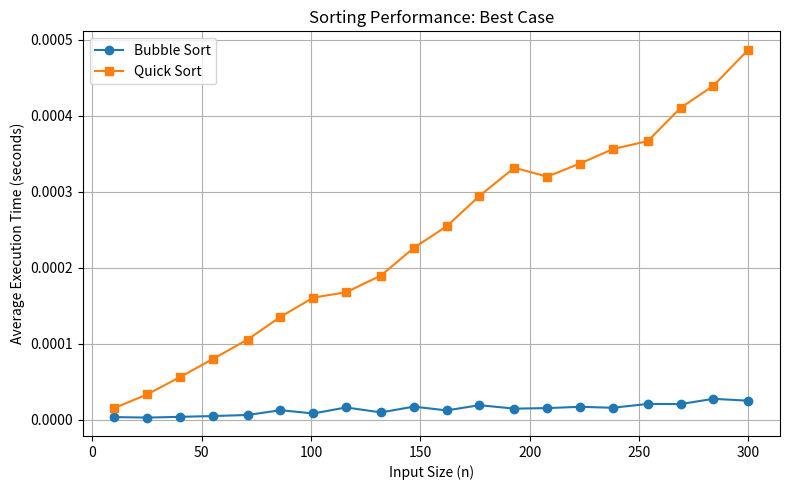
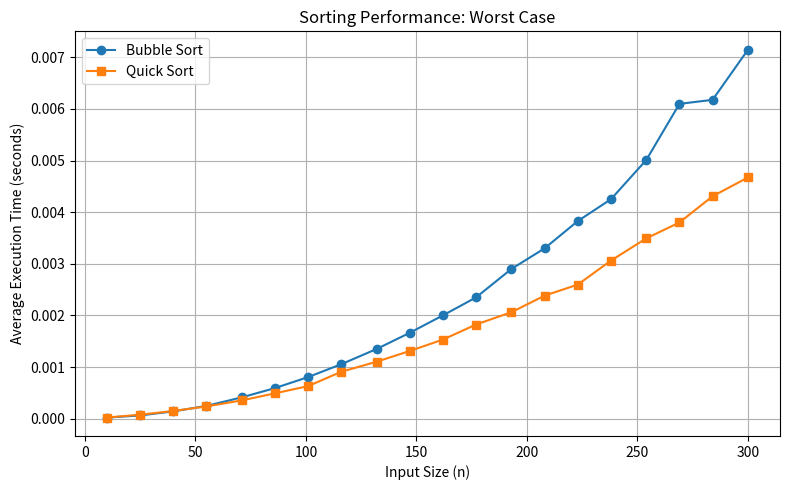
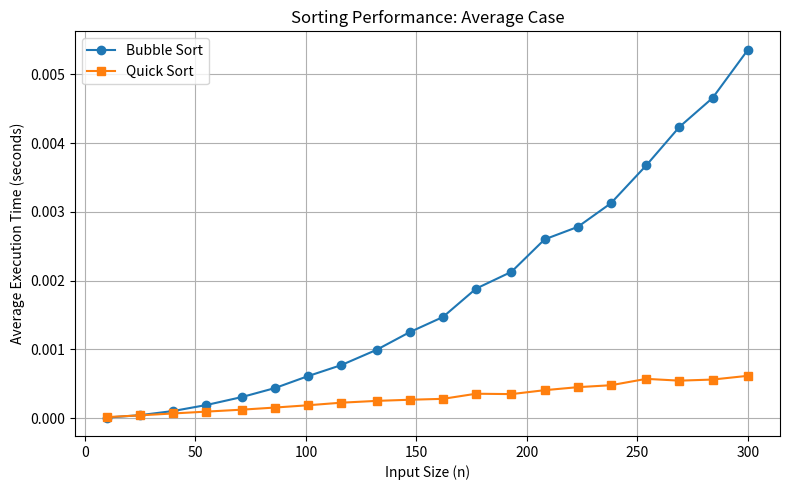

Reproduce these figures in Python, in order.
import sys
sys.setrecursionlimit(20000)
import timeit
import random
import matplotlib.pyplot as plt
import numpy as np

# Bubble sort implementation that stops early if no swaps occur.
def bubble_sort(arr):
    a = arr.copy()
    n = len(a)
    for i in range(n):
        swapped = False
        for j in range(0, n - i - 1):
            if a[j] > a[j+1]:
                a[j], a[j+1] = a[j+1], a[j]
                swapped = True
        if not swapped:
            break
    return a

#  recursive quicksort using the first element as pivot.
def quicksort(arr):
    if len(arr) <= 1:
        return arr
    pivot = arr[0]
    left  = [x for x in arr[1:] if x < pivot]
    right = [x for x in arr[1:] if x >= pivot]
    return quicksort(left) + [pivot] + quicksort(right)

# Helper for quicksort best case (pivot = first element)
# Generates a balanced order by recursively choosing the median as pivot.
def generate_quicksort_best_case(sorted_arr):
    if not sorted_arr:
        return []
    mid = len(sorted_arr) // 2
    # The pivot is the median; then recursively process the left and right halves.
    return [sorted_arr[mid]] + generate_quicksort_best_case(sorted_arr[:mid]) + generate_quicksort_best_case(sorted_arr[mid+1:])


def measure_time(func, arr, number=5):
    timer = timeit.Timer(lambda: func(arr))
    total_time = timer.timeit(number=number)
    return total_time / number

# Input sizes to test
sizes = np.linspace(10, 300, 20, dtype=int)

# Prepare dictionaries to store measured times.
# For each algorithm, we will record times for best, worst, and average cases.
results = {
    'bubble': {'best': [], 'worst': [], 'average': []},
    'quick':  {'best': [], 'worst': [], 'average': []}
}

# For each size, create the appropriate input arrays.
for n in sizes:
    # Create a sorted list of n elements.
    sorted_arr = list(range(n))
    
    # Bubble sort inputs:
    arr_bubble_best    = sorted_arr                          # Already sorted
    arr_bubble_worst   = list(range(n, 0, -1))                 # Reverse sorted
    arr_bubble_avg     = sorted_arr.copy()
    random.shuffle(arr_bubble_avg)                              # Random order

    # Quicksort inputs:
    arr_quick_worst    = sorted_arr                          # Already sorted: worst-case for our quicksort.
    arr_quick_avg      = sorted_arr.copy()
    random.shuffle(arr_quick_avg)                               # Random order
    # For best-case, generate a balanced ordering from the sorted list.
    arr_quick_best     = generate_quicksort_best_case(sorted_arr)
    
    # Measure execution times (averaged over a few runs using timeit).
    results['bubble']['best'].append(measure_time(bubble_sort, arr_bubble_best))
    results['bubble']['worst'].append(measure_time(bubble_sort, arr_bubble_worst))
    results['bubble']['average'].append(measure_time(bubble_sort, arr_bubble_avg))
    
    results['quick']['best'].append(measure_time(quicksort, arr_quick_best))
    results['quick']['worst'].append(measure_time(quicksort, arr_quick_worst))
    results['quick']['average'].append(measure_time(quicksort, arr_quick_avg))


# Plotting the performance results
cases = ['best', 'worst', 'average']
for case in cases:
    plt.figure(figsize=(8, 5))
    plt.plot(sizes, results['bubble'][case], marker='o', label='Bubble Sort')
    plt.plot(sizes, results['quick'][case],  marker='s', label='Quick Sort')
    plt.xlabel('Input Size (n)')
    plt.ylabel('Average Execution Time (seconds)')
    plt.title(f'Sorting Performance: {case.capitalize()} Case')
    plt.legend()
    plt.grid(True)
    plt.tight_layout()
    plt.savefig(f'bubble_vs_quick_{case}.png')
    plt.show()
